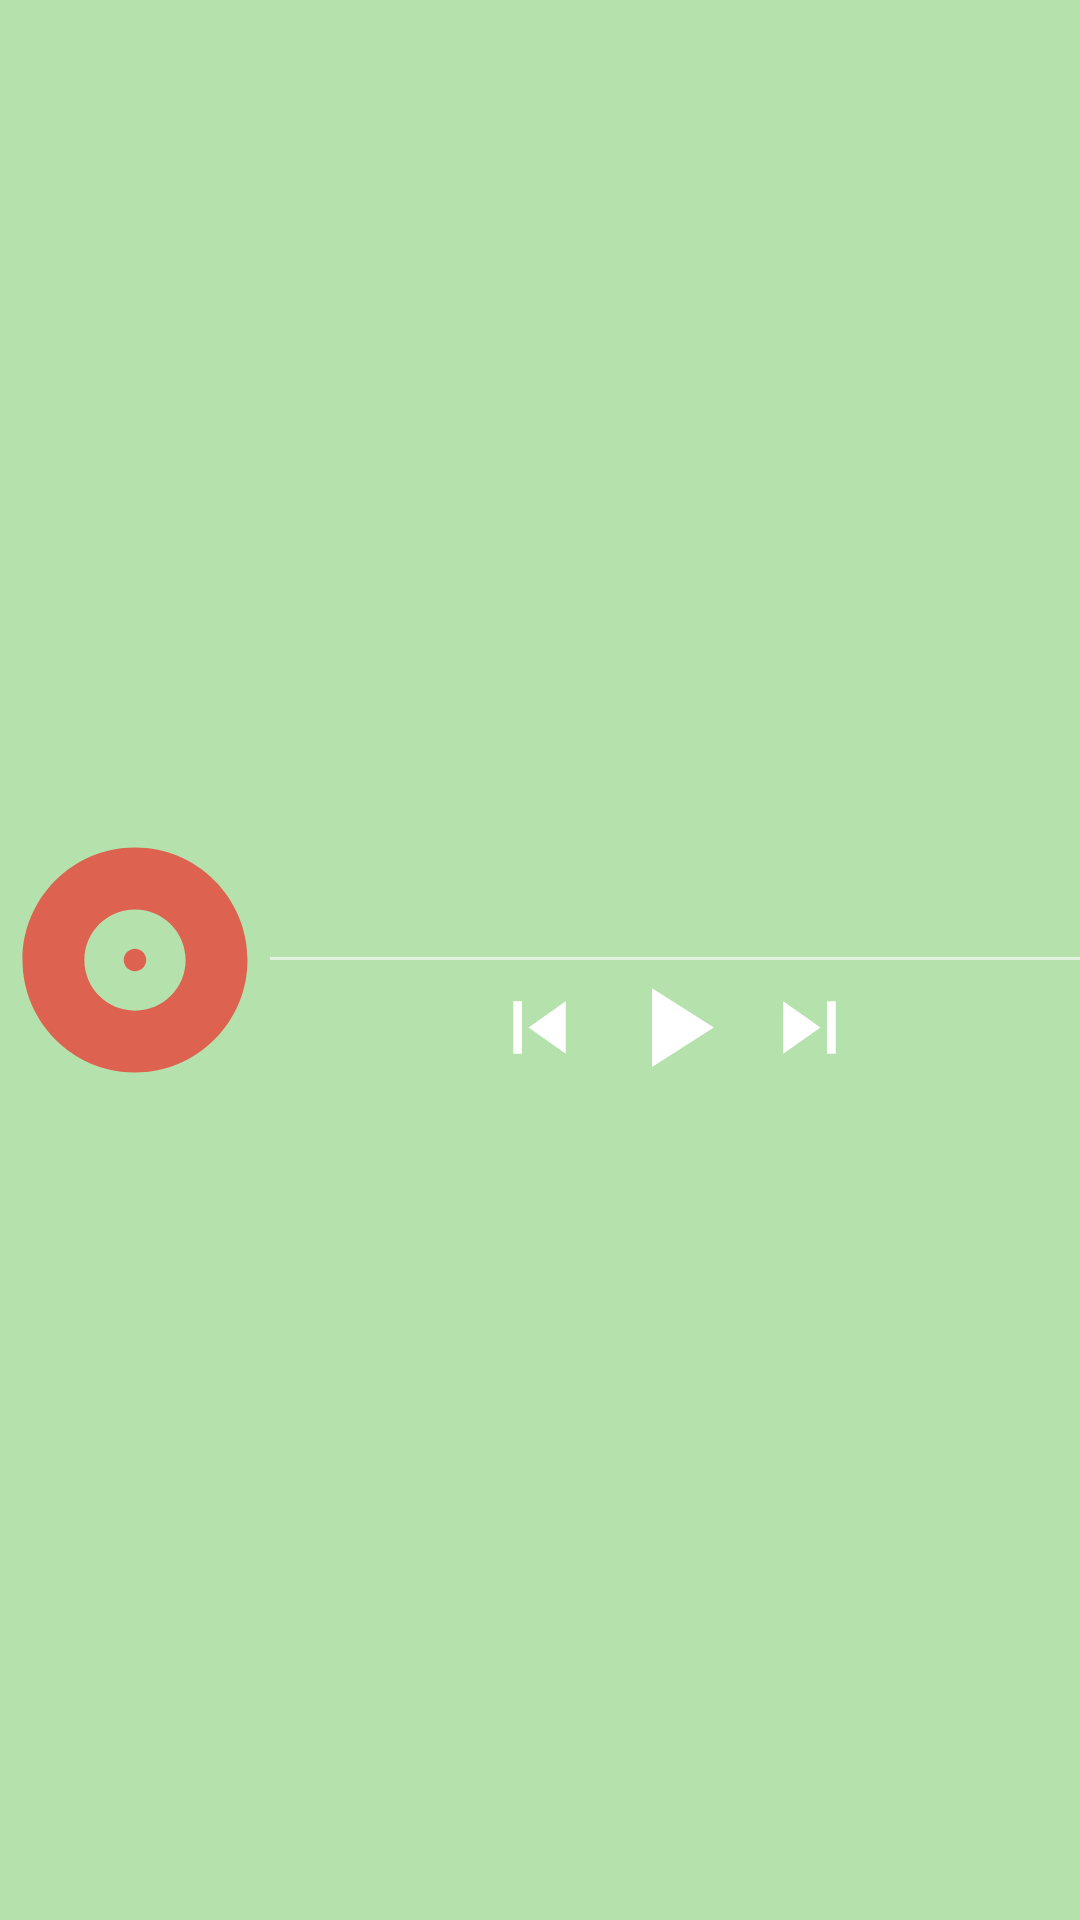

Write the Android layout XML for this screen, with the resource values it uses.
<!-- AndroidManifest.xml: application theme AppTheme -->
<!-- res/layout/notification_controller.xml -->
<?xml version="1.0" encoding="utf-8"?>
<RelativeLayout xmlns:android="http://schemas.android.com/apk/res/android"
    android:layout_width="match_parent"
    android:layout_height="match_parent"
    android:background="@color/colorPrimaryTrans"
    android:orientation="vertical"
    android:gravity="center">

    <ImageView
        android:id="@+id/ivNotificationIcon"
        android:layout_width="@dimen/notification_height"
        android:layout_height="@dimen/notification_height"
        android:background="@drawable/ic_album_accent" />

    <LinearLayout
        android:layout_width="match_parent"
        android:layout_height="@dimen/notification_height"
        android:layout_toRightOf="@id/ivNotificationIcon"
        android:orientation="vertical"
        android:weightSum="1">

        <RelativeLayout
            android:layout_width="match_parent"
            android:layout_height="match_parent"
            android:layout_weight="1"
            android:gravity="center_vertical">

            <TextView
                android:id="@+id/tvNotificationSong"
                android:layout_width="wrap_content"
                android:layout_height="wrap_content"
                android:ellipsize="end"
                android:singleLine="true"
                android:textColor="@color/colorWhite"
                android:textSize="@dimen/text_item_song_title_size" />

            <TextView
                android:id="@+id/tvNotificationArtist"
                android:layout_width="wrap_content"
                android:layout_height="wrap_content"
                android:layout_below="@id/tvNotificationSong"
                android:ellipsize="end"
                android:singleLine="true"
                android:textColor="@color/colorWhiteTrans"
                android:textSize="@dimen/text_item_artist_size" />
        </RelativeLayout>

        <LinearLayout
            android:layout_width="match_parent"
            android:layout_height="1dp"
            android:background="@color/colorWhiteTrans"></LinearLayout>

        <LinearLayout
            android:id="@+id/llNotificaitonController"
            android:layout_width="match_parent"
            android:layout_height="wrap_content"
            android:gravity="center"
            android:orientation="horizontal">

            <ImageView
                android:id="@+id/ivNotificationPrevious"
                android:layout_width="@dimen/notification_button"
                android:layout_height="@dimen/notification_button"
                android:layout_marginRight="@dimen/small_padding"
                android:background="@drawable/ic_skip_previous" />

            <ImageView
                android:id="@+id/ivNotificationPlay"
                android:layout_width="@dimen/notification_button_large"
                android:layout_height="@dimen/notification_button_large"
                android:background="@drawable/ic_play" />

            <ImageView
                android:id="@+id/ivNotificationNext"
                android:layout_width="@dimen/notification_button"
                android:layout_height="@dimen/notification_button"
                android:layout_marginLeft="@dimen/small_padding"
                android:background="@drawable/ic_skip_next" />
        </LinearLayout>
    </LinearLayout>
</RelativeLayout>
<!-- resources referenced by this layout -->
<resources>
  <color name="colorPrimaryTrans">#501fab03</color>
  <color name="colorWhite">#FFFFFF</color>
  <color name="colorWhiteTrans">#99FFFFFF</color>
  <dimen name="notification_button">35dp</dimen>
  <dimen name="notification_button_large">45dp</dimen>
  <dimen name="notification_height">90dp</dimen>
  <dimen name="small_padding">5dp</dimen>
  <dimen name="text_item_artist_size">12sp</dimen>
  <dimen name="text_item_song_title_size">17sp</dimen>
  <!-- drawable ic_album_accent (drawable) -->
  <vector android:height="180dp" android:viewportHeight="24.0"
      android:viewportWidth="24.0" android:width="180dp" xmlns:android="http://schemas.android.com/apk/res/android">
      <path android:fillColor="#90fc0008" android:pathData="M12,2C6.48,2 2,6.48 2,12s4.48,10 10,10 10,-4.48 10,-10S17.52,2 12,2zM12,16.5c-2.49,0 -4.5,-2.01 -4.5,-4.5S9.51,7.5 12,7.5s4.5,2.01 4.5,4.5 -2.01,4.5 -4.5,4.5zM12,11c-0.55,0 -1,0.45 -1,1s0.45,1 1,1 1,-0.45 1,-1 -0.45,-1 -1,-1z"/>
  </vector>
  <!-- drawable ic_play (drawable) -->
  <vector android:height="50dp" android:viewportHeight="24.0"
      android:viewportWidth="24.0" android:width="50dp" xmlns:android="http://schemas.android.com/apk/res/android">
      <path android:fillColor="#FFF" android:pathData="M8,5v14l11,-7z"/>
  </vector>
  <!-- drawable ic_skip_next (drawable) -->
  <vector android:height="50dp" android:viewportHeight="24.0"
      android:viewportWidth="24.0" android:width="50dp" xmlns:android="http://schemas.android.com/apk/res/android">
      <path android:fillColor="#FFFFFF" android:pathData="M6,18l8.5,-6L6,6v12zM16,6v12h2V6h-2z"/>
  </vector>
  <!-- drawable ic_skip_previous (drawable) -->
  <vector android:height="50dp" android:viewportHeight="24.0"
      android:viewportWidth="24.0" android:width="50dp" xmlns:android="http://schemas.android.com/apk/res/android">
      <path android:fillColor="#FFF" android:pathData="M6,6h2v12L6,18zM9.5,12l8.5,6L18,6z"/>
  </vector>
  <style name="AppTheme" parent="Theme.AppCompat.Light.DarkActionBar">
          
          <item name="colorPrimary">@color/colorPrimary</item>
          <item name="colorPrimaryDark">@color/colorPrimaryDark</item>
          <item name="colorAccent">@color/colorAccent</item>
          <item name="android:windowActionBarOverlay">true</item>
      </style>
  <color name="colorPrimary">#1b8f04</color>
  <color name="colorPrimaryDark">#0a7600</color>
  <color name="colorAccent">#fc0008</color>
</resources>
